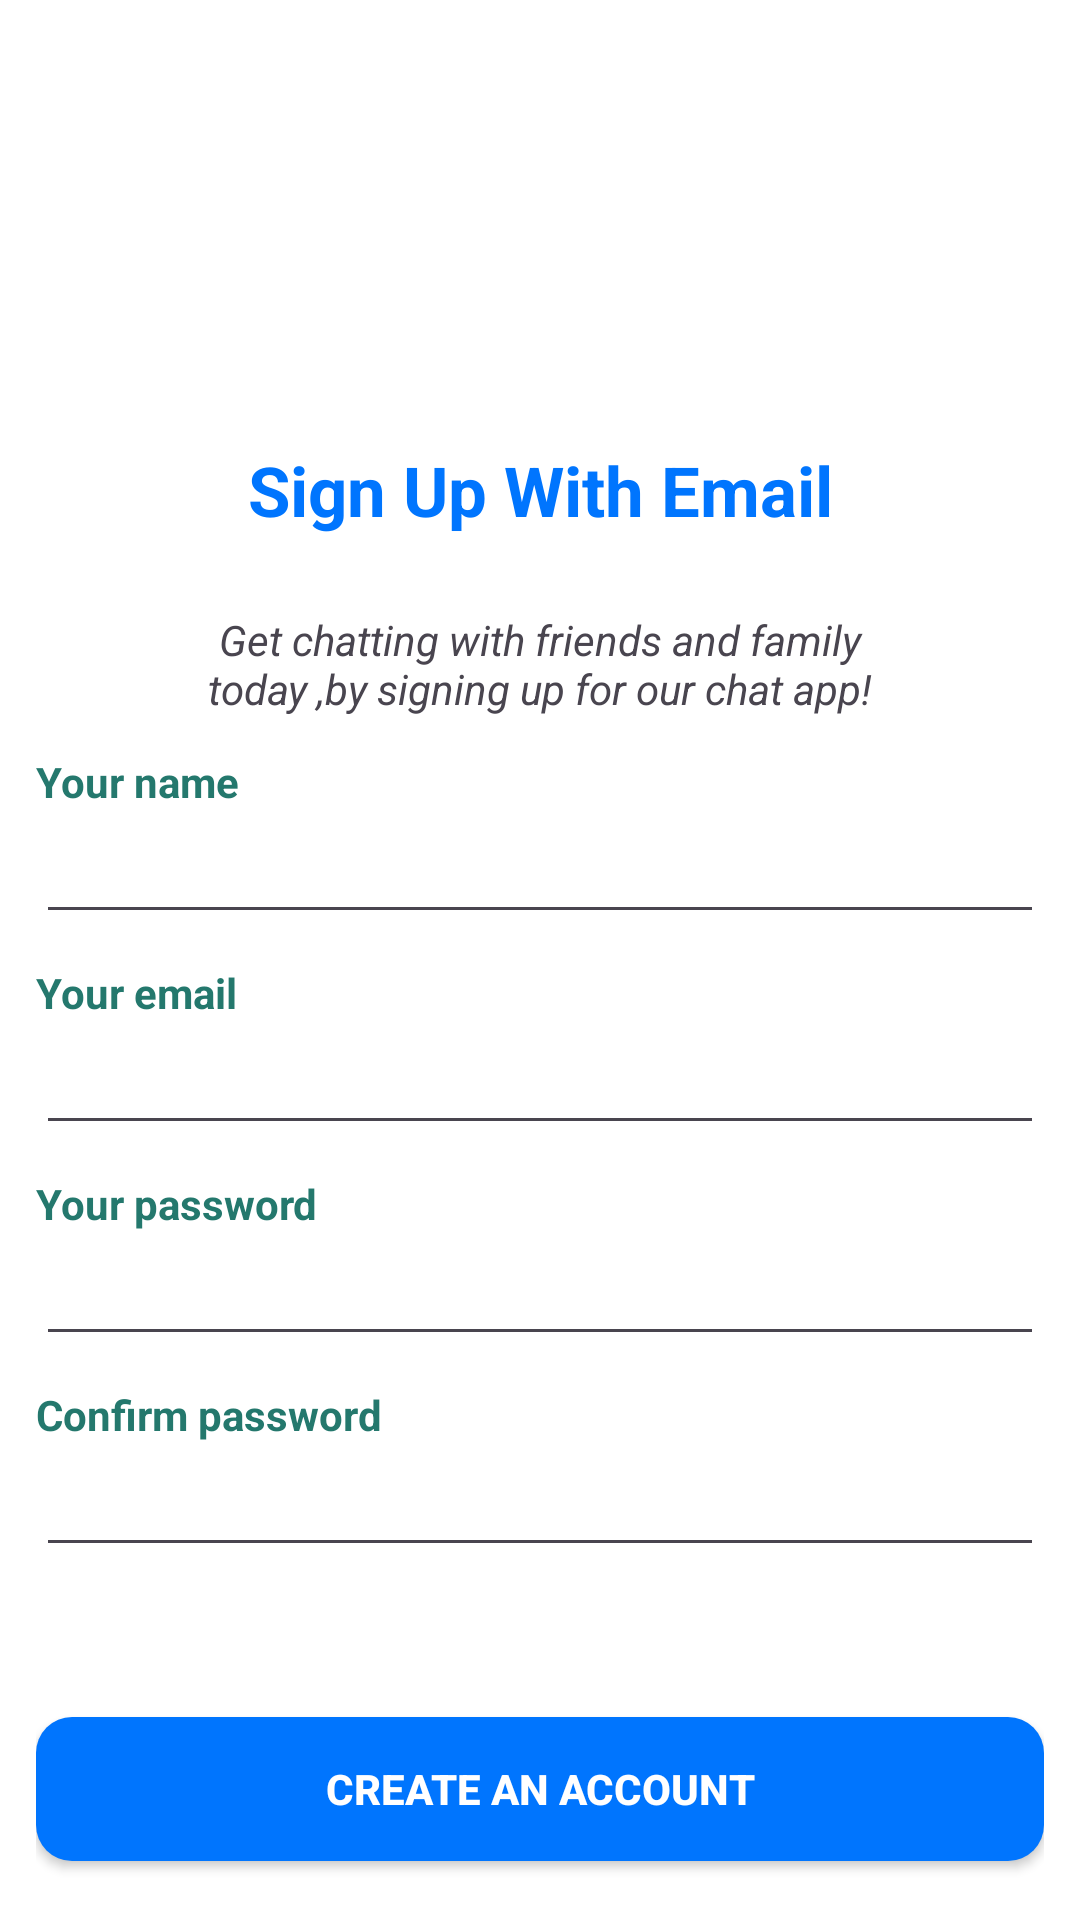

The Android layout XML behind this screen, and the referenced resources:
<!-- AndroidManifest.xml: application theme Theme.ChatApplication -->
<!-- res/layout/activity_register.xml -->
<?xml version="1.0" encoding="utf-8"?>
<LinearLayout xmlns:android="http://schemas.android.com/apk/res/android"
    xmlns:app="http://schemas.android.com/apk/res-auto"
    android:padding="12dp"
    xmlns:tools="http://schemas.android.com/tools"
    android:layout_width="match_parent"
    android:layout_height="match_parent"
    android:background="@color/white"
    android:orientation="vertical"
    tools:context=".RegisterActivity">
    <androidx.appcompat.widget.Toolbar
        android:layout_width="match_parent"
        android:layout_height="?actionBarSize">
        <ImageView
            android:layout_width="wrap_content"
            android:layout_height="wrap_content"
            android:src="@drawable/baseline_arrow_back_24">
        </ImageView>
    </androidx.appcompat.widget.Toolbar>

    <TextView
        android:layout_width="match_parent"
        android:layout_height="wrap_content"
        android:text="@string/app_name"
        android:gravity="center"
        android:textStyle="bold"
        android:textColor="@color/white"
        android:textSize="45sp"/>
    <TextView
        android:layout_marginBottom="5dp"
        android:layout_marginTop="12dp"
        android:layout_width="match_parent"
        android:layout_height="wrap_content"
        android:text="@string/sign_up"
        android:textStyle="bold"
        android:gravity="center"
        android:textColor="@color/blue"
        android:textSize="23sp"/>
    <TextView
        android:layout_marginTop="20dp"
        android:gravity="center"
        android:layout_width="match_parent"
        android:layout_height="wrap_content"
        android:paddingHorizontal="50dp"
        android:textStyle="italic"
        android:text="@string/get_chatting"/>
  <TextView
      android:id="@+id/tv_name"
      android:layout_marginTop="12dp"
      android:layout_width="match_parent"
      android:layout_height="wrap_content"
      android:text="@string/Your_name"
      android:textColor="@color/xanhla"
      android:textStyle="bold"/>
    <androidx.appcompat.widget.AppCompatEditText
        android:id="@+id/edt_name"
        android:layout_width="match_parent"
        android:layout_height="wrap_content"/>
    <TextView
        android:id="@+id/tv_email"
        android:layout_marginTop="10dp"
        android:layout_width="match_parent"
        android:layout_height="wrap_content"
        android:text="@string/Your_email"
        android:textColor="@color/xanhla"
        android:textStyle="bold"/>
    <androidx.appcompat.widget.AppCompatEditText
        android:id="@+id/edt_email"
        android:layout_width="match_parent"
        android:layout_height="wrap_content"/>
    <TextView
        android:id="@+id/tv_password"
        android:layout_marginTop="10dp"
        android:layout_width="match_parent"
        android:layout_height="wrap_content"
        android:text="@string/Your_password"
        android:textColor="@color/xanhla"
        android:textStyle="bold"/>
    <androidx.appcompat.widget.AppCompatEditText
        android:id="@+id/edt_password"
        android:layout_width="match_parent"
        android:layout_height="wrap_content"/>
    <TextView
        android:id="@+id/tv_cf_password"
        android:layout_marginTop="10dp"
        android:layout_width="match_parent"
        android:layout_height="wrap_content"
        android:text="@string/confirm_password"
        android:textColor="@color/xanhla"
        android:textStyle="bold"/>
    <androidx.appcompat.widget.AppCompatEditText
        android:id="@+id/edt_confirm_password"
        android:layout_width="match_parent"
        android:layout_height="wrap_content"/>

    <androidx.appcompat.widget.AppCompatButton
        android:id="@+id/btn_submit"
        android:layout_width="match_parent"
        android:layout_height="wrap_content"
        android:layout_gravity="center_horizontal"
        android:layout_marginTop="50dp"
        android:background="@drawable/backgrour_btnsubmit"
        android:paddingHorizontal="55dp"
        android:text="@string/btn_register"
        android:textColor="@color/white"
        android:textStyle="bold" />

</LinearLayout>
<!-- resources referenced by this layout -->
<resources>
  <color name="blue">#0075FE</color>
  <color name="white">#FFFFFFFF</color>
  <color name="xanhla">#24786D</color>
  <!-- drawable backgrour_btnsubmit (drawable) -->
  <?xml version="1.0" encoding="utf-8"?>
  <shape xmlns:android="http://schemas.android.com/apk/res/android">
      <solid android:color="@color/blue"/>
      <corners android:radius="12dp"/>
  
  </shape>
  <string name="Your_email">Your email</string>
  <string name="Your_name">Your name</string>
  <string name="Your_password">Your password</string>
  <string name="app_name">ChatApp</string>
  <string name="btn_register">Create an Account</string>
  <string name="confirm_password">Confirm password</string>
  <string name="get_chatting">Get chatting with friends and family today ,by signing up for our chat app! </string>
  <string name="sign_up">Sign Up With Email</string>
  <style name="Theme.ChatApplication" parent="Base.Theme.ChatApplication" />
  <style name="Base.Theme.ChatApplication" parent="Theme.Material3.DayNight.NoActionBar">
          <item name="android:windowTranslucentStatus">false</item>
          <item name="android:statusBarColor">@android:color/black</item>
          
          
      </style>
</resources>
